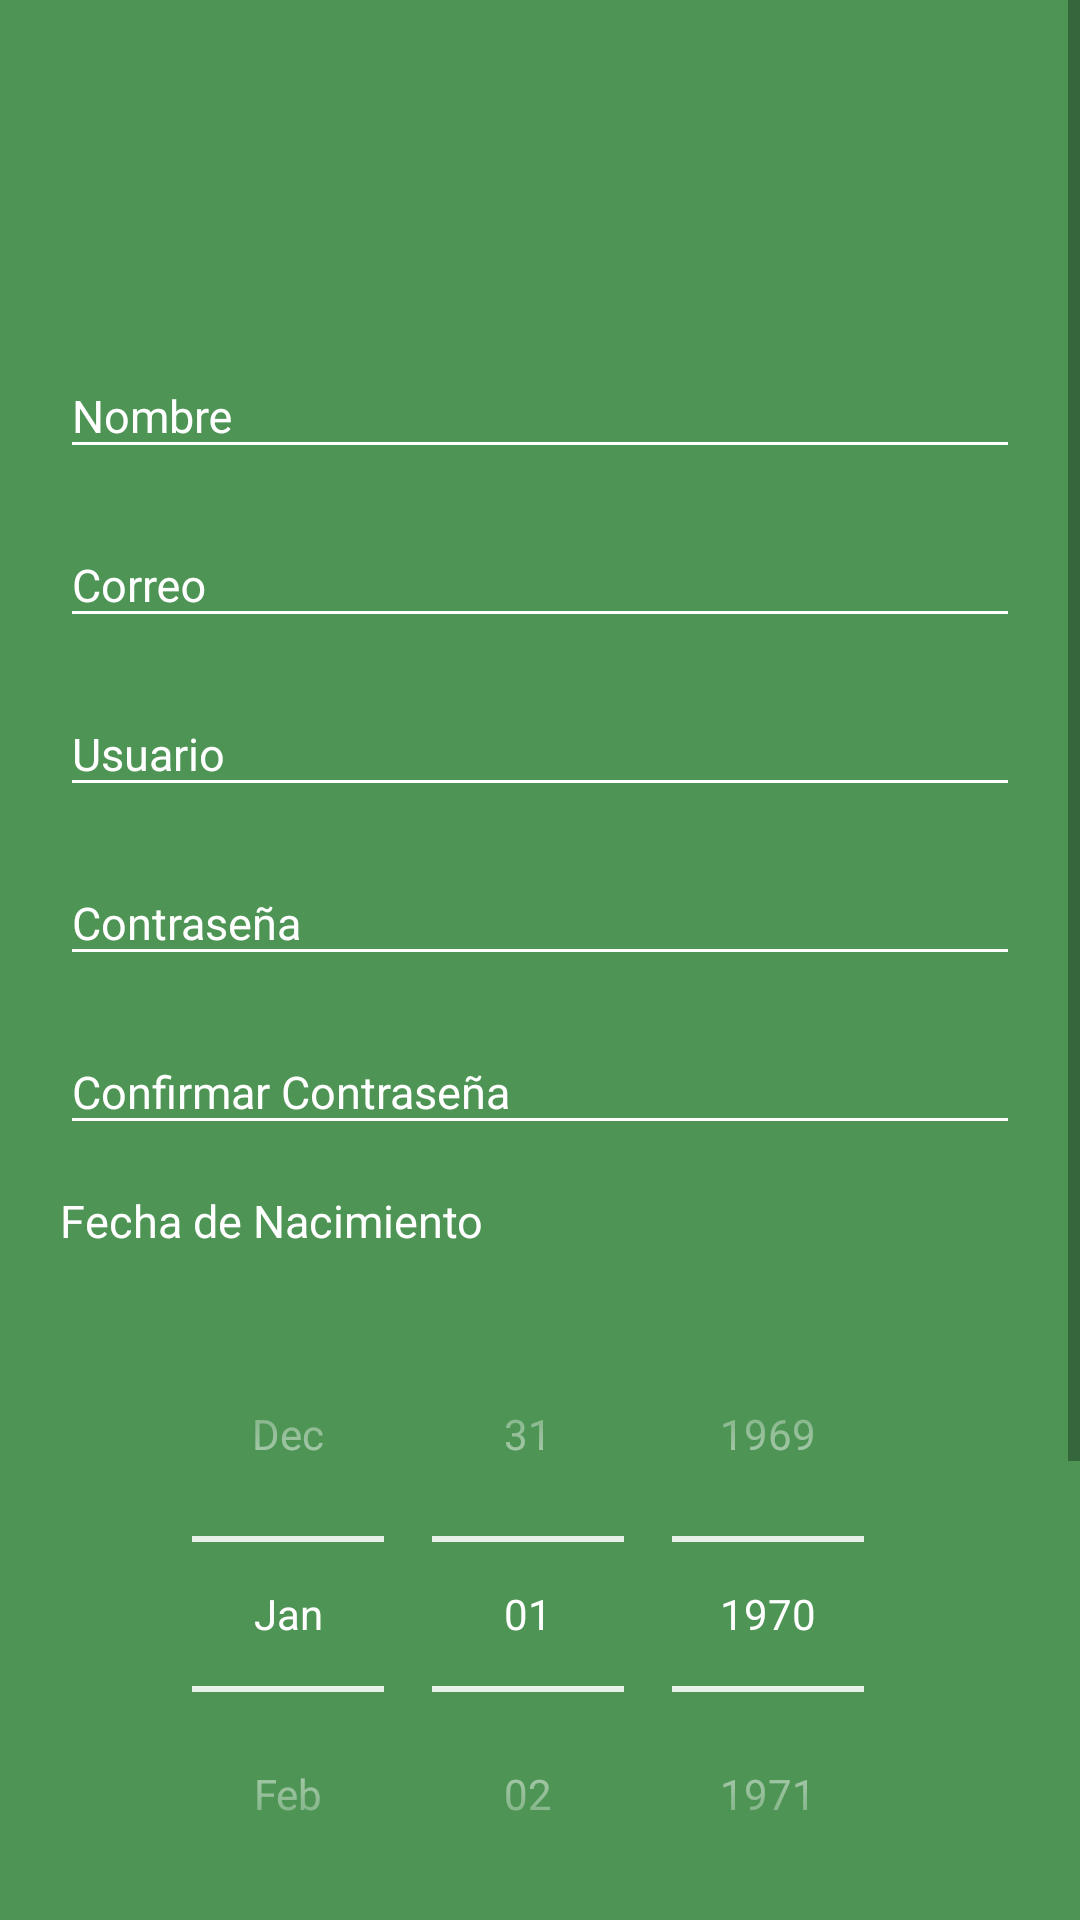

Here is an Android app screen rendered from its layout file. Give the layout XML and the strings, colors and styles it references.
<!-- AndroidManifest.xml: application theme AppTheme -->
<!-- res/layout/activity_registro.xml -->
<?xml version="1.0" encoding="utf-8"?>
<RelativeLayout xmlns:android="http://schemas.android.com/apk/res/android"
    android:layout_width="match_parent"
    android:layout_height="match_parent"
    xmlns:app="http://schemas.android.com/apk/res-auto"
    android:background="#4e9455"
    android:id="@+id/lay_principal">

    <ScrollView
        android:layout_width="match_parent"
        android:layout_height="match_parent"
        android:layout_alignParentTop="true"
        android:layout_alignParentStart="true">

        <RelativeLayout
            android:layout_width="match_parent"
            android:layout_height="match_parent"
            android:layout_marginLeft="20dp"
            android:layout_marginRight="20dp"
            >

            <ImageView
                android:layout_width="80dp"
                android:layout_height="80dp"
                android:scaleType="centerInside"
                android:id="@+id/logo"
                android:layout_centerHorizontal="true"
                android:layout_marginTop="20dp"/>

            <android.support.design.widget.TextInputLayout
                android:id="@+id/input_layout_name"
                android:layout_width="match_parent"
                android:layout_below="@id/logo"
                android:layout_marginTop="10dp"
                android:textColorHint="#FFFFFF"
                android:layout_height="wrap_content"
                app:hintTextAppearance="@style/AppTheme.FloatingLabel"
                >

                <EditText
                    android:id="@+id/input_name"
                    android:layout_width="match_parent"
                    android:layout_height="wrap_content"
                    android:textColor="#fff"
                    android:textColorHint="#ffffff"
                    android:hint="Nombre"
                    android:textSize="15sp"
                    android:theme="@style/EditText"
                    />

            </android.support.design.widget.TextInputLayout>

            <android.support.design.widget.TextInputLayout
                android:id="@+id/input_layout_email"
                android:layout_width="match_parent"
                android:layout_marginTop="10dp"
                android:layout_below="@id/input_layout_name"
                android:textColorHint="#FFFFFF"
                android:layout_height="wrap_content"
                app:hintTextAppearance="@style/AppTheme.FloatingLabel"
                >

                <EditText
                    android:id="@+id/input_email"
                    android:layout_width="match_parent"
                    android:layout_height="wrap_content"
                    android:textColor="#fff"
                    android:inputType="textEmailAddress"
                    android:textColorHint="#ffffff"
                    android:hint="Correo"
                    android:textSize="15sp"
                    android:theme="@style/EditText"
                    />

            </android.support.design.widget.TextInputLayout>

            <android.support.design.widget.TextInputLayout
                android:id="@+id/input_layout_user"
                android:layout_width="match_parent"
                android:layout_marginTop="10dp"
                android:layout_below="@id/input_layout_email"
                android:textColorHint="#FFFFFF"
                android:layout_height="wrap_content"
                app:hintTextAppearance="@style/AppTheme.FloatingLabel"
                >

                <EditText
                    android:id="@+id/input_user"
                    android:layout_width="match_parent"
                    android:layout_height="wrap_content"
                    android:hint="Usuario"
                    android:inputType="textEmailAddress"
                    android:textColor="#fff"
                    android:textColorHint="#ffffff"
                    android:textSize="15sp"
                    android:theme="@style/EditText"
                    />

            </android.support.design.widget.TextInputLayout>

            <android.support.design.widget.TextInputLayout
                android:id="@+id/input_layout_password"
                android:layout_width="match_parent"
                android:layout_marginTop="10dp"
                android:layout_below="@id/input_layout_user"
                android:textColorHint="#FFFFFF"
                android:layout_height="wrap_content"
                app:hintTextAppearance="@style/AppTheme.FloatingLabel"
                >

                <EditText
                    android:id="@+id/input_password"
                    android:layout_width="match_parent"
                    android:layout_height="wrap_content"
                    android:textColor="#fff"
                    android:textColorHint="#ffffff"
                    android:inputType="textPassword"
                    android:hint="Contraseña"
                    android:textSize="15sp"
                    android:theme="@style/EditText"
                    />

            </android.support.design.widget.TextInputLayout>

            <android.support.design.widget.TextInputLayout
                android:id="@+id/input_layout_valid_password"
                android:layout_width="match_parent"
                android:layout_marginTop="10dp"
                android:layout_below="@id/input_layout_password"
                android:textColorHint="#FFFFFF"
                android:layout_height="wrap_content"
                app:hintTextAppearance="@style/AppTheme.FloatingLabel"
                >

                <EditText
                    android:id="@+id/input_valid_password"
                    android:layout_width="match_parent"
                    android:layout_height="wrap_content"
                    android:textColor="#fff"
                    android:textColorHint="#ffffff"
                    android:inputType="textPassword"
                    android:hint="Confirmar Contraseña"
                    android:textSize="15sp"
                    android:theme="@style/EditText"
                    />

            </android.support.design.widget.TextInputLayout>

            <TextView
                android:layout_width="match_parent"
                android:layout_height="wrap_content"
                android:layout_marginTop="15dp"
                android:text="Fecha de Nacimiento"
                android:textColor="#fff"
                android:textSize="15sp"
                android:layout_below="@id/input_layout_valid_password"
                android:id="@+id/tv_date"/>

            <DatePicker
                android:layout_width="match_parent"
                android:layout_marginLeft="20dp"
                android:layout_marginRight="20dp"
                android:datePickerMode="spinner"
                android:layout_below="@id/tv_date"
                android:id="@+id/date"
                android:calendarTextColor="#FFFFFF"
                android:layout_marginTop="15dp"
                android:calendarViewShown="false"
                android:layout_height="wrap_content"
                android:theme="@style/PickerDialog"
                />

            <TextView
                android:layout_width="match_parent"
                android:layout_height="wrap_content"
                android:layout_marginTop="15dp"
                android:text="Sexo"
                android:textColor="#fff"
                android:textSize="15sp"
                android:layout_below="@id/date"
                android:id="@+id/tv_sex"/>

            <RadioGroup xmlns:android="http://schemas.android.com/apk/res/android"
                android:layout_width="fill_parent"
                android:id="@+id/rg_sex"
                android:layout_below="@id/tv_sex"
                android:layout_height="wrap_content"
                android:orientation="vertical">

                <RadioButton android:id="@+id/radio_masculino"
                    android:layout_width="wrap_content"
                    android:textColor="#fff"
                    android:textSize="15sp"
                    android:buttonTint="#fff"
                    android:layout_marginLeft="18dp"
                    android:layout_height="wrap_content"
                    android:text="Masculino"
                    android:checked="true"
                    android:layout_marginTop="10dp"/>

                <RadioButton android:id="@+id/radio_femenino"
                    android:textColor="#fff"
                    android:textSize="15sp"
                    android:buttonTint="#fff"
                    android:layout_marginLeft="18dp"
                    android:layout_marginTop="10dp"
                    android:layout_width="wrap_content"
                    android:layout_height="wrap_content"
                    android:text="Femenino"/>

            </RadioGroup>

            <Button
                android:id="@+id/btn_registrar"
                android:layout_width="match_parent"
                android:layout_height="wrap_content"
                android:layout_below="@id/rg_sex"
                android:layout_marginTop="15dp"
                android:layout_marginBottom="15dp"
                android:textColor="#ffffff"
                android:background="#216c2a"
                android:text="Registrarme"
                android:layout_marginRight="30dp"
                android:layout_marginLeft="30dp"/>

            <ProgressBar
                android:layout_width="70dp"
                android:layout_height="70dp"
                android:layout_centerVertical="true"
                android:layout_centerHorizontal="true"
                android:id="@+id/progress"
                android:visibility="gone"/>

        </RelativeLayout>

    </ScrollView>

</RelativeLayout>
<!-- resources referenced by this layout -->
<resources>
  <style name="AppTheme.FloatingLabel" parent="@android:style/TextAppearance">
          <item name="android:textSize">15sp</item>
      </style>
  <style name="EditText" parent="AppTheme">
          
          <item name="colorControlNormal">@color/colorPrimaryDark</item>
          
          <item name="colorControlActivated">@color/colorAccent</item>
      </style>
  <style name="PickerDialog" parent="@android:style/Widget.Material.Light.DatePicker">
          <item name="android:textColorSecondary">@color/white_color</item>
          <item name="android:textColorPrimary">@color/white_color</item>
  
      </style>
  <style name="AppTheme" parent="Theme.AppCompat.Light.DarkActionBar">
          
          <item name="colorPrimary">@color/colorPrimary</item>
          <item name="colorPrimaryDark">@color/colorPrimaryDark</item>
          <item name="colorAccent">@color/colorAccent</item>
      </style>
  <color name="colorPrimaryDark">#004000</color>
  <color name="colorAccent">#aa001f00</color>
  <color name="white_color">#ffffff</color>
  <color name="colorPrimary">#216c2a</color>
</resources>
